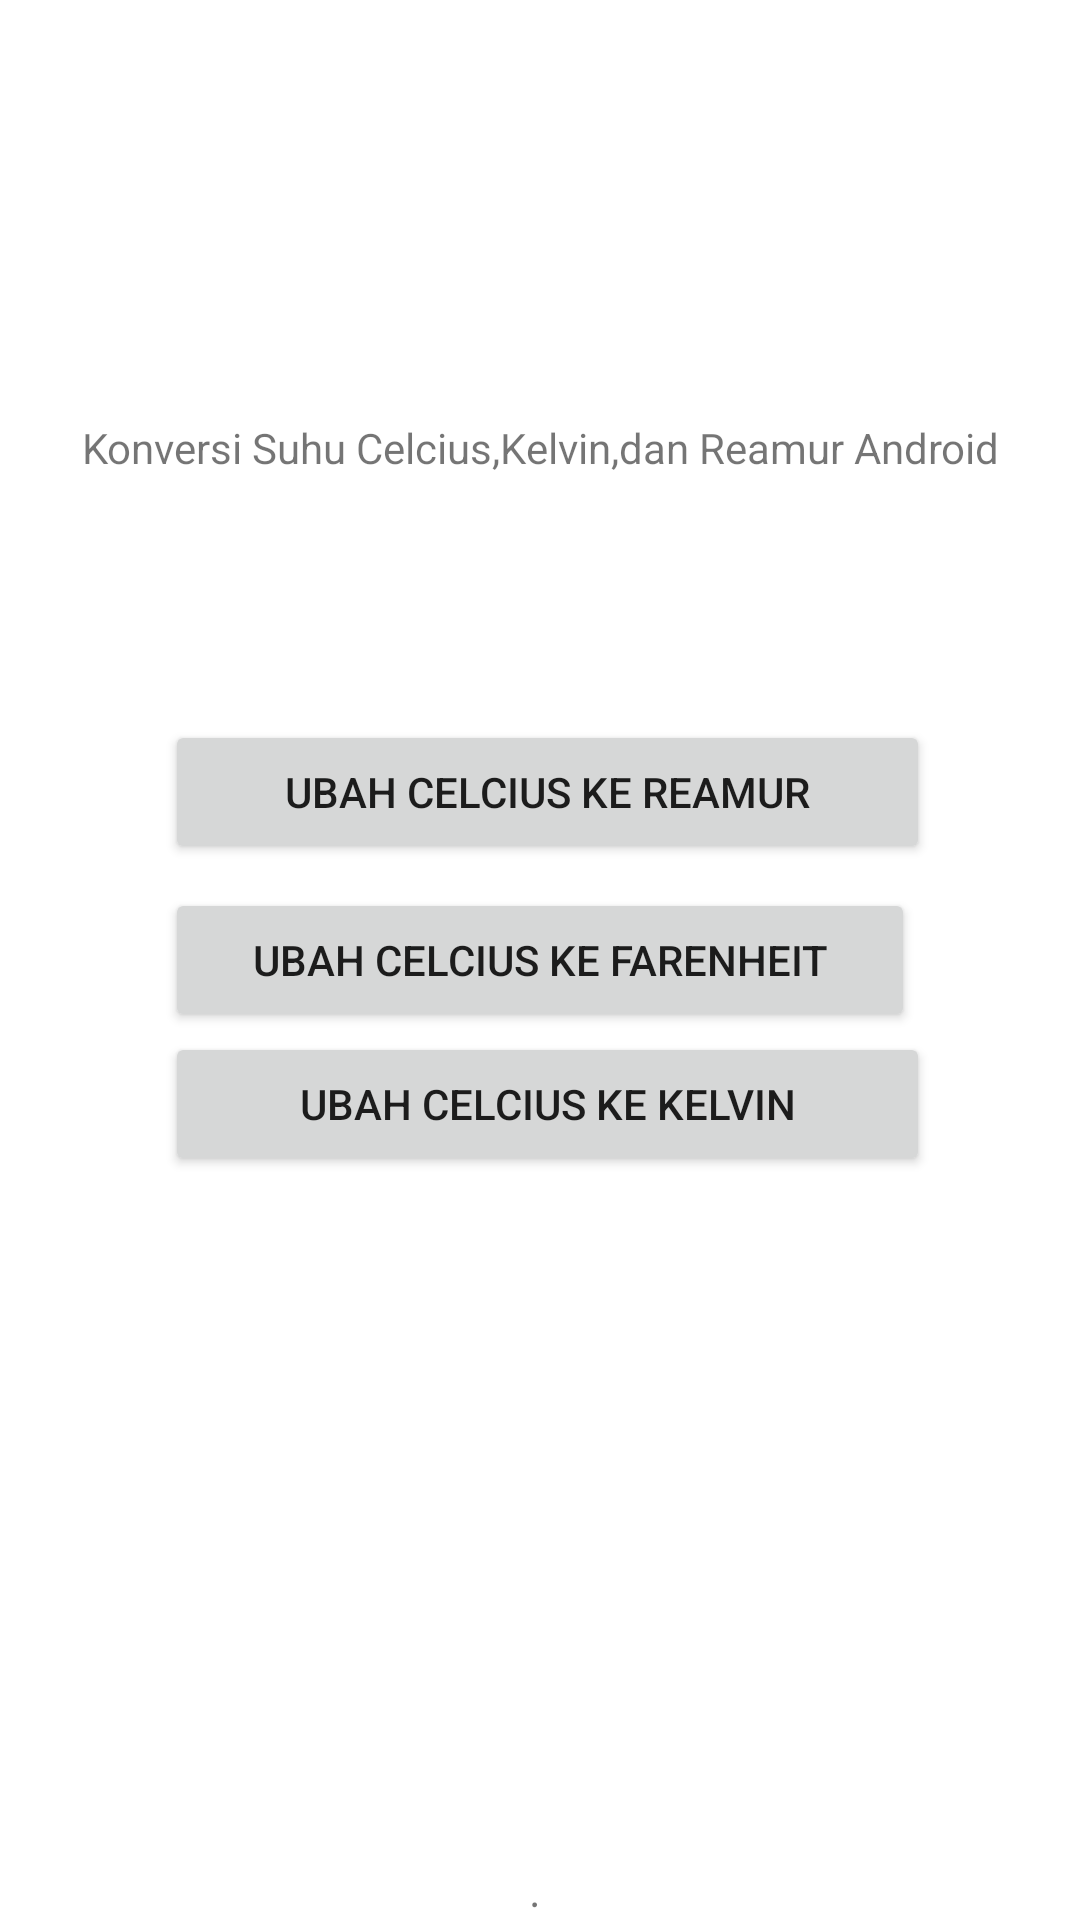

Produce the Android XML layout that renders to this screen, including the resource entries it uses.
<!-- AndroidManifest.xml: application theme Theme.Assesment2 -->
<!-- res/layout/activity_home.xml -->
<?xml version="1.0" encoding="utf-8"?>
<androidx.constraintlayout.widget.ConstraintLayout xmlns:android="http://schemas.android.com/apk/res/android"
    xmlns:app="http://schemas.android.com/apk/res-auto"
    xmlns:tools="http://schemas.android.com/tools"
    android:layout_width="match_parent"
    android:layout_height="match_parent"
    tools:context=".ui.home.HomeFragment">


    <Button
        android:id="@+id/celcius_to_farenhit_btn"
        android:layout_width="wrap_content"
        android:layout_height="wrap_content"
        android:minWidth="250dp"
        android:text="@string/suhu1"
        app:layout_constraintBottom_toBottomOf="parent"
        app:layout_constraintEnd_toEndOf="parent"
        app:layout_constraintStart_toStartOf="parent"
        app:layout_constraintTop_toTopOf="parent" />

    <Button
        android:id="@+id/celcius_to_reamur_btn"
        android:layout_width="wrap_content"
        android:layout_height="wrap_content"
        android:layout_marginBottom="8dp"
        android:minWidth="255dp"
        android:text="@string/suhu2"
        app:layout_constraintBottom_toTopOf="@id/celcius_to_farenhit_btn"
        app:layout_constraintStart_toStartOf="@id/celcius_to_farenhit_btn" />

    <Button
        android:id="@+id/celcius_to_kelvin_btn"
        android:layout_width="wrap_content"
        android:layout_height="wrap_content"
        android:minWidth="255dp"
        android:text="@string/suhu3"
        app:layout_constraintStart_toStartOf="@id/celcius_to_farenhit_btn"
        app:layout_constraintTop_toBottomOf="@id/celcius_to_farenhit_btn" />

    <TextView
        android:id="@+id/textView"
        style="@style/Widget.Assesment1.TextView"
        android:layout_width="wrap_content"
        android:layout_height="wrap_content"
        android:layout_marginBottom="30dp"
        android:gravity="center"
        android:text="@string/penjelasan_assesment1"
        android:textAlignment="center"
        app:layout_constraintBottom_toTopOf="@+id/celcius_to_reamur_btn"
        app:layout_constraintEnd_toEndOf="parent"
        app:layout_constraintStart_toStartOf="parent"
        app:layout_constraintTop_toTopOf="parent"
        app:layout_constraintVertical_bias="0.732" />

    <TextView
        android:id="@+id/myName"
        android:layout_width="wrap_content"
        android:layout_height="wrap_content"
        android:layout_marginTop="50dp"
        android:text="@string/nama"
        android:textSize="15sp"
        android:textStyle="italic"
        app:layout_constraintBottom_toBottomOf="parent"
        app:layout_constraintHorizontal_bias="0.497"
        app:layout_constraintLeft_toLeftOf="parent"
        app:layout_constraintRight_toRightOf="parent"
        app:layout_constraintVertical_bias="0.0" />

    <androidx.appcompat.widget.SwitchCompat
        android:id="@+id/switch_dark_mode"
        android:layout_width="wrap_content"
        android:layout_height="wrap_content"
        android:layout_marginTop="38dp"
        android:minHeight="48dp"
        android:text="Dark Mode"
        app:layout_constraintEnd_toEndOf="parent"
        app:layout_constraintStart_toStartOf="parent"
        app:layout_constraintTop_toBottomOf="@+id/myName" />



</androidx.constraintlayout.widget.ConstraintLayout>
<!-- resources referenced by this layout -->
<resources>
  <string name="nama">.</string>
  <string name="penjelasan_assesment1">Konversi Suhu Celcius,Kelvin,dan Reamur Android</string>
  <string name="suhu1">Ubah Celcius Ke Farenheit</string>
  <string name="suhu2">Ubah Celcius Ke Reamur</string>
  <string name="suhu3">Ubah Celcius Ke Kelvin</string>
  <style name="Theme.Assesment2" parent="Theme.MaterialComponents.DayNight.DarkActionBar">
          
          <item name="colorPrimary">@color/cyan_200</item>
          <item name="colorPrimaryVariant">@color/cyan_290</item>
          <item name="colorOnPrimary">@color/white</item>
          
          <item name="colorSecondary">@color/teal_200</item>
          <item name="colorSecondaryVariant">@color/teal_700</item>
          <item name="colorOnSecondary">@color/black</item>
          
          <item name="android:statusBarColor" tools:targetApi="l">?attr/colorPrimaryVariant</item>
          
      </style>
  <!-- not gathered from this repository: default colours our renderer supplied (Android Studio template values) -->
  <color name="teal_200">#FF03DAC5</color>
  <color name="teal_700">#FF018786</color>
  <color name="black">#FF000000</color>
  <color name="white">#FFFFFFFF</color>
</resources>
